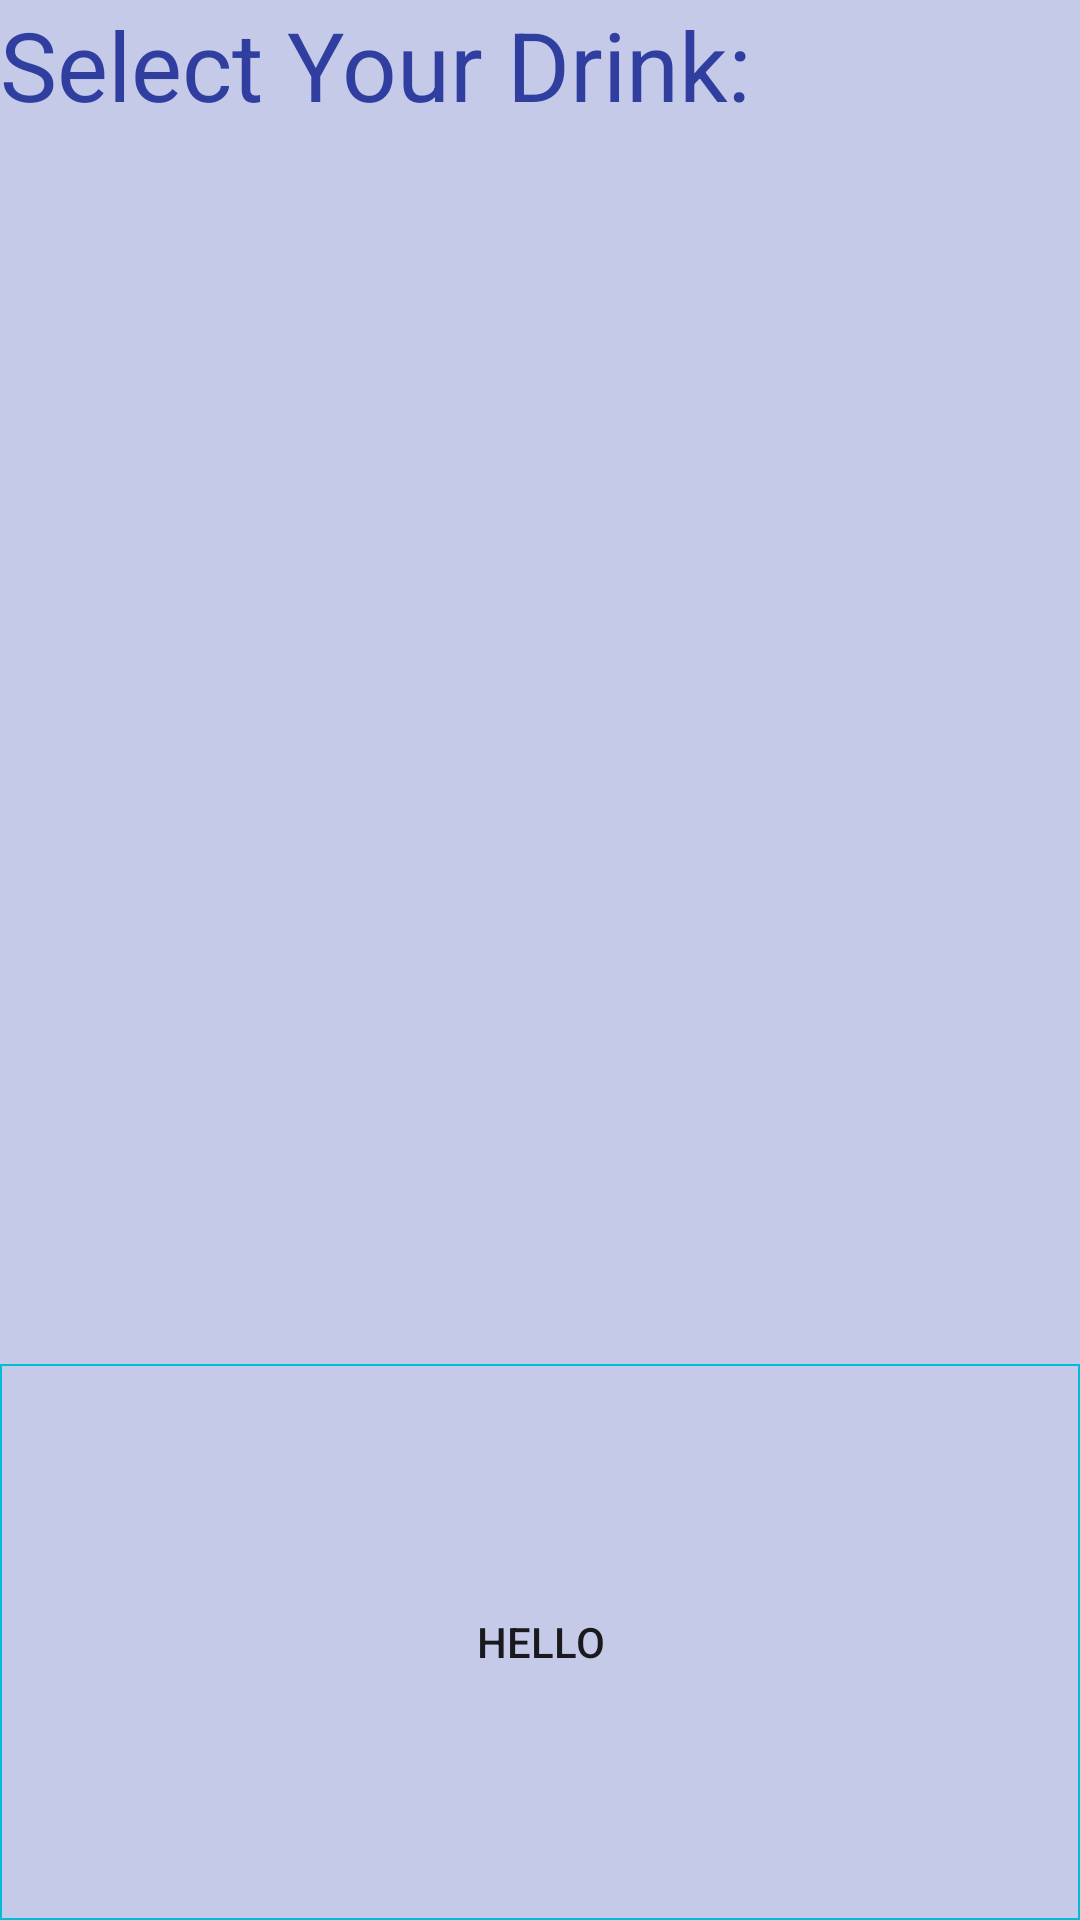

Here is an Android app screen rendered from its layout file. Give the layout XML and the strings, colors and styles it references.
<!-- AndroidManifest.xml: fallback theme Theme.MaterialComponents.DayNight.NoActionBar -->
<!-- res/layout/activity_add_drink.xml -->
<?xml version="1.0" encoding="utf-8"?>
<LinearLayout xmlns:android="http://schemas.android.com/apk/res/android"
              android:orientation="vertical"
              android:layout_width="match_parent"
              android:layout_height="match_parent"
              android:background="@color/colorPrimaryLight">
    <TextView
        android:layout_width="match_parent"
        android:layout_height="wrap_content"
        android:textColor="@color/colorPrimaryDark"
        android:textSize="32sp"
        android:text="@string/new_drink"
        android:id="@+id/new_drink_text"/>
    <android.support.v7.widget.RecyclerView
        android:id="@+id/drink_recipe_recycler"
        android:layout_width="match_parent"
        android:layout_weight=".6"
        android:layout_height="wrap_content"/>
    <Button
        android:id="@+id/select_button"
        android:layout_width="match_parent"
        android:layout_height="wrap_content"
        android:layout_weight=".2"
        android:text="HELLO"
        android:layout_below="@id/drink_recipe_recycler"
        android:background="@drawable/button_boarder"/>

</LinearLayout>
<!-- resources referenced by this layout -->
<resources>
  <color name="colorPrimaryDark">#303F9F</color>
  <color name="colorPrimaryLight">#C5CAE9</color>
  <!-- drawable button_boarder (drawable) -->
  <?xml version="1.0" encoding="utf-8"?>
  <shape xmlns:android="http://schemas.android.com/apk/res/android"
         android:shape="rectangle">
         <stroke android:width="2px" android:color="@color/colorAccent" />
  </shape>
  <string name="new_drink">Select Your Drink: </string>
  <color name="colorAccent">#00BCD4</color>
</resources>
